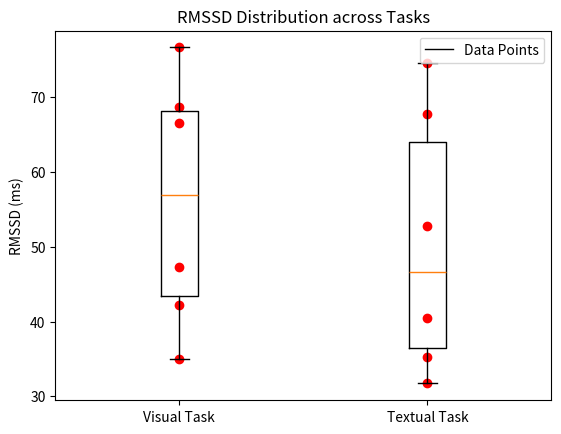

This figure's Python source:
import matplotlib.pyplot as plt
import numpy as np
visual_rmssd = [68.75, 47.29, 42.21,35.01,76.662, 66.579] 
text_rmssd = [74.60,40.52, 31.71,35.19,67.742, 52.765] 


data = [visual_rmssd, text_rmssd]
labels = ['Visual Task', 'Textual Task']

plt.boxplot(data, tick_labels=labels)
plt.ylabel('RMSSD (ms)')
plt.title('RMSSD Distribution across Tasks')



# Add a scatter plot for each task
for i in range(len(data)):
    x=np.full(len(data[i]),i+1)
    y = data[i] 
    plt.scatter(x, y, color='red', label='Data points' if i == 0 else "") 


plt.legend(['Data Points'])
plt.show()
